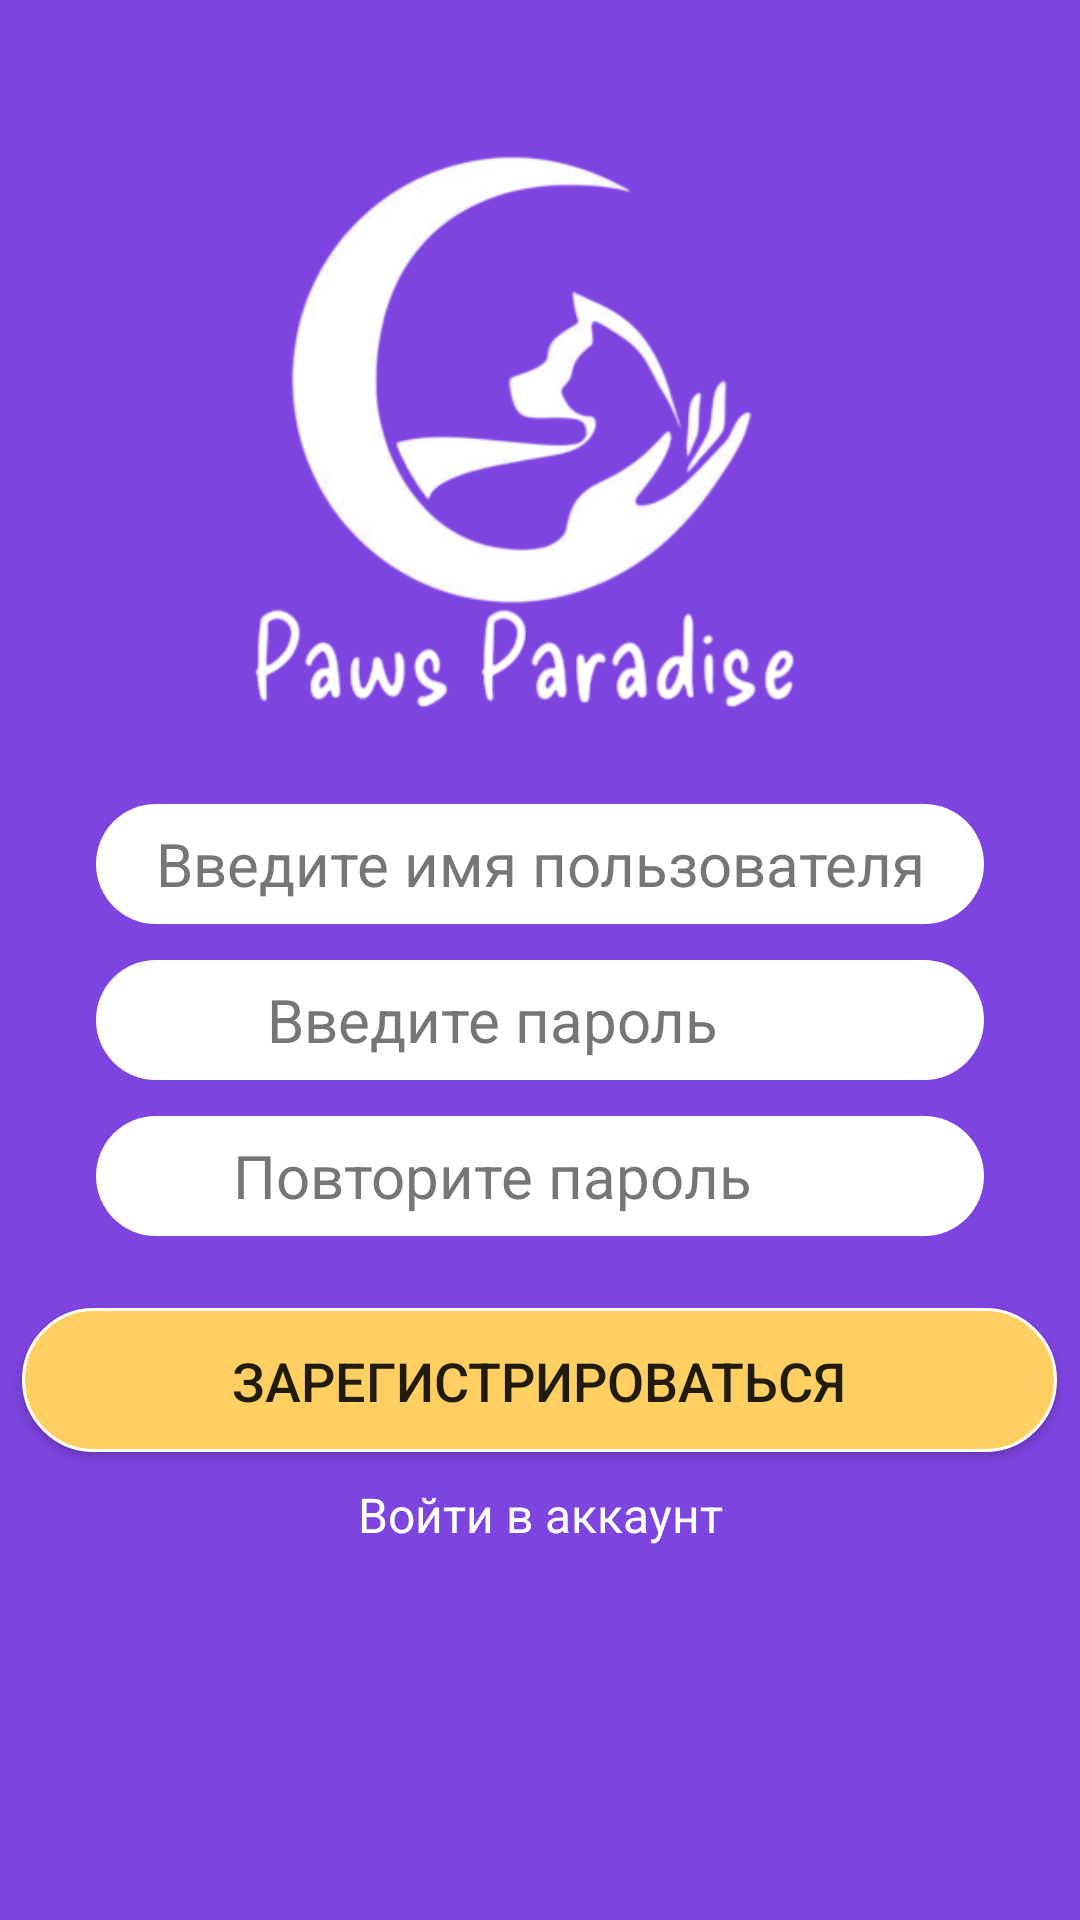

Write the Android layout XML for this screen, with the resource values it uses.
<!-- AndroidManifest.xml: application theme Theme.Home -->
<!-- res/layout/register_activity.xml -->
<?xml version="1.0" encoding="utf-8"?>
<androidx.constraintlayout.widget.ConstraintLayout xmlns:android="http://schemas.android.com/apk/res/android"
    xmlns:app="http://schemas.android.com/apk/res-auto"
    xmlns:tools="http://schemas.android.com/tools"
    android:layout_width="match_parent"
    android:layout_height="match_parent"
    android:background="#7E44E0">

    <ImageView
        android:id="@+id/imageViewLogo"
        android:layout_width="wrap_content"
        android:layout_height="wrap_content"
        android:src="@drawable/logo"
        android:adjustViewBounds="true"
        android:maxWidth="300dp"
        android:maxHeight="200dp"
        app:layout_constraintTop_toTopOf="parent"
        app:layout_constraintBottom_toTopOf="@id/username"
        app:layout_constraintEnd_toEndOf="parent"
        app:layout_constraintStart_toStartOf="parent"
        android:layout_marginTop="36dp" />

    <Button
        android:id="@+id/GoReg"
        android:layout_width="345dp"
        android:layout_height="48dp"
        android:layout_marginTop="24dp"
        android:background="@drawable/design2"
        android:text="Зарегистрироваться"
        android:textSize="18dp"
        app:layout_constraintEnd_toEndOf="parent"
        app:layout_constraintHorizontal_bias="0.484"
        app:layout_constraintStart_toStartOf="parent"
        app:layout_constraintTop_toBottomOf="@+id/password2"
        tools:ignore="MissingConstraints" />

    <TextView
        android:id="@+id/log"
        android:layout_width="match_parent"
        android:layout_marginTop="10dp"
        android:textSize="16dp"
        android:textColor="@color/white"
        android:text="Войти в аккаунт"
        android:gravity="center"
        app:layout_constraintTop_toBottomOf="@id/GoReg"
        android:layout_height="wrap_content" />

    <EditText
        android:background="@drawable/design1"
        android:layout_marginTop="32dp"
        android:layout_marginStart="32dp"
        android:layout_marginEnd="32dp"
        android:id="@+id/username"
        android:layout_width="match_parent"
        android:layout_height="40dp"
        android:gravity="center"
        android:textColorHint="#767676"
        android:paddingStart="8dp"
        android:paddingEnd="8dp"
        android:ems="10"
        android:inputType="text"
        android:textSize="20dp"
        android:hint="Введите имя пользователя"
        app:layout_constraintEnd_toEndOf="parent"
        app:layout_constraintStart_toStartOf="parent"
        app:layout_constraintTop_toBottomOf="@+id/imageViewLogo" />

    <EditText
        android:id="@+id/password"
        android:layout_width="match_parent"
        android:layout_height="40dp"
        android:layout_marginStart="32dp"
        android:layout_marginTop="12dp"
        android:layout_marginEnd="32dp"
        android:background="@drawable/design1"
        android:ems="10"
        android:gravity="center"
        android:hint="Введите пароль"
        android:inputType="textPassword"
        android:paddingStart="8dp"
        android:paddingEnd="40dp"
        android:textColorHint="#767676"
        android:textSize="20dp"
        app:layout_constraintEnd_toEndOf="parent"
        app:layout_constraintStart_toStartOf="parent"
        app:layout_constraintTop_toBottomOf="@+id/username" />


    <ImageButton
        android:id="@+id/btnTogglePassword1"
        android:layout_width="30dp"
        android:layout_height="30dp"
        android:background="@android:color/transparent"
        android:src="@drawable/ic_on"
        android:contentDescription="Показать/скрыть пароль"
        app:layout_constraintEnd_toEndOf="@+id/password"
        app:layout_constraintTop_toTopOf="@+id/password"
        app:layout_constraintBottom_toBottomOf="@+id/password"
        android:layout_marginEnd="8dp" />

    <EditText
        android:id="@+id/password2"
        android:layout_width="match_parent"
        android:layout_height="40dp"
        android:layout_marginStart="32dp"
        android:layout_marginTop="12dp"
        android:layout_marginEnd="32dp"
        android:background="@drawable/design1"
        android:ems="10"
        android:gravity="center"
        android:hint="Повторите пароль"
        android:inputType="textPassword"
        android:paddingStart="8dp"
        android:paddingEnd="40dp"
        android:textColorHint="#767676"
        android:textSize="20dp"
        app:layout_constraintEnd_toEndOf="parent"
        app:layout_constraintStart_toStartOf="parent"
        app:layout_constraintTop_toBottomOf="@+id/password" />


    <ImageButton
        android:id="@+id/btnTogglePassword2"
        android:layout_width="30dp"
        android:layout_height="30dp"
        android:background="@android:color/transparent"
        android:src="@drawable/ic_on"
        android:contentDescription="Показать/скрыть пароль"
        app:layout_constraintEnd_toEndOf="@+id/password2"
        app:layout_constraintTop_toTopOf="@+id/password2"
        app:layout_constraintBottom_toBottomOf="@+id/password2"
        android:layout_marginEnd="8dp" />

</androidx.constraintlayout.widget.ConstraintLayout>
<!-- resources referenced by this layout -->
<resources>
  <!-- drawable design1 (drawable) -->
  <?xml version="1.0" encoding="utf-8"?>
  <inset xmlns:android="http://schemas.android.com/apk/res/android"
      >
  
      <ripple android:color="?attr/colorControlHighlight">
          <item>
              <shape android:shape="rectangle"
                  android:tint="#FFFFFF">
                  <corners android:radius="40dp"/>
              </shape>
          </item>
      </ripple>
  </inset>
  <!-- drawable design2 (drawable) -->
  <?xml version="1.0" encoding="utf-8"?>
  <ripple xmlns:android="http://schemas.android.com/apk/res/android"
      android:color="#80FF5252">
  
  
      <item>
          <shape android:shape="rectangle">
              <solid android:color="#FFD061"/>
              <corners android:radius="40dp"/>
  
  
              <stroke
                  android:width="1dp"
                  android:color="#FFFFFF"/>
  
  
              <padding
                  android:left="24dp"
                  android:top="12dp"
                  android:right="24dp"
                  android:bottom="12dp"/>
          </shape>
      </item>
  </ripple>
  <!-- drawable logo: png bitmap (drawable, 41258 bytes) -->
  <style name="Theme.Home" parent="Theme.MaterialComponents.Light.NoActionBar">
  
          <item name="colorPrimary">#FFD700</item>
          <item name="colorPrimaryVariant">#FFC400</item>
          <item name="colorOnPrimary">#000000</item>
      </style>
  <!-- not gathered from this repository: default colours our renderer supplied (Android Studio template values) -->
  <color name="white">#FFFFFFFF</color>
</resources>
